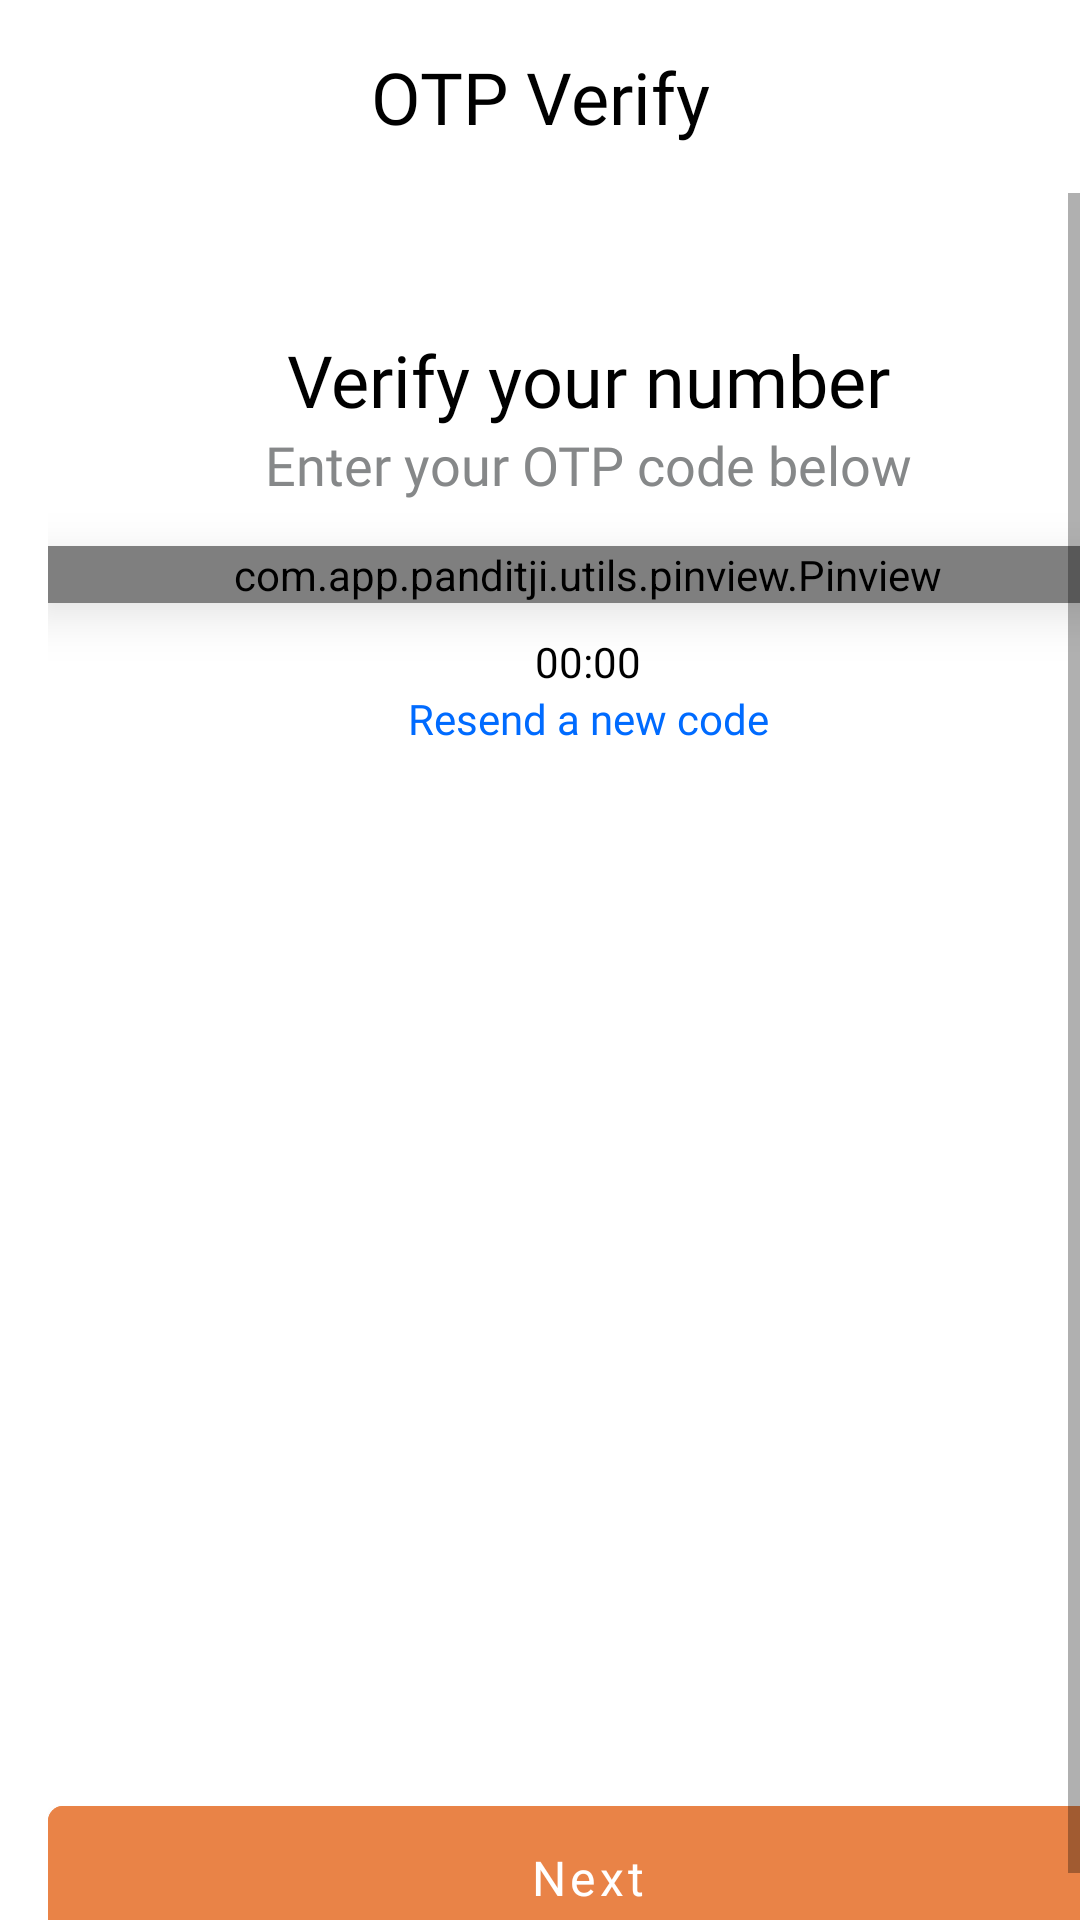

Produce the Android XML layout that renders to this screen, including the resource entries it uses.
<!-- AndroidManifest.xml: application theme Theme.AndroidTemplate -->
<!-- res/layout/fragment_otp.xml -->
<?xml version="1.0" encoding="utf-8"?>
<layout xmlns:android="http://schemas.android.com/apk/res/android"
    xmlns:app="http://schemas.android.com/apk/res-auto">

    <data>

    </data>

    <LinearLayout
        android:layout_width="match_parent"
        android:layout_height="match_parent"
        android:orientation="vertical">

        <LinearLayout
            android:layout_width="match_parent"
            android:layout_height="wrap_content"
            android:layout_margin="@dimen/sixteen_dp"
            android:orientation="horizontal">

            <androidx.appcompat.widget.AppCompatImageView
                android:id="@+id/ivBack"
                android:layout_width="@dimen/_24sdp"
                android:layout_height="@dimen/_24sdp"
                android:src="@drawable/back_arrow"
                android:padding="2dp"
                app:layout_constraintTop_toTopOf="parent"
                app:layout_constraintStart_toStartOf="parent"/>

            <androidx.appcompat.widget.AppCompatTextView
                android:id="@+id/verification"
                android:layout_width="match_parent"
                android:layout_height="wrap_content"
                android:text="@string/otp_verify"
                android:gravity="center"
                android:textColor="@color/black"
                app:layout_constraintEnd_toEndOf="parent"
                app:layout_constraintTop_toTopOf="parent"
                app:layout_constraintStart_toStartOf="parent"
                android:textSize="@dimen/twenty_four_sp"
                android:fontFamily="@font/roboto_semibold"/>


        </LinearLayout>

        <ScrollView
            android:layout_width="match_parent"
            android:layout_height="match_parent"
            android:background="@color/white"
            android:clickable="true"
            android:fillViewport="true"
            android:focusable="true">

            <androidx.constraintlayout.widget.ConstraintLayout
                android:layout_width="match_parent"
                android:layout_height="wrap_content"
                android:layout_margin="@dimen/sixteen_dp">

                <androidx.appcompat.widget.AppCompatTextView
                    android:id="@+id/tvVerification"
                    android:layout_width="match_parent"
                    android:layout_height="wrap_content"
                    android:text="@string/verify_your_number"
                    android:textColor="@color/black"
                    android:layout_marginTop="@dimen/thirty"
                    android:gravity="center"
                    app:layout_constraintEnd_toEndOf="parent"
                    app:layout_constraintTop_toTopOf="parent"
                    app:layout_constraintStart_toStartOf="parent"
                    android:textSize="@dimen/twenty_four_sp"
                    android:fontFamily="@font/roboto_semibold"/>

                <androidx.appcompat.widget.AppCompatTextView
                    android:id="@+id/tvVerificationCode"
                    android:layout_width="match_parent"
                    android:layout_height="wrap_content"
                    android:text="@string/enter_your_otp_code_below"
                    android:textColor="#868889"
                    android:gravity="center"
                    android:layout_marginTop="@dimen/_10sdp"
                    app:layout_constraintTop_toBottomOf="@id/tvVerification"
                    app:layout_constraintEnd_toEndOf="parent"
                    app:layout_constraintStart_toStartOf="parent"
                    android:textSize="@dimen/eighteen_sp"
                    android:fontFamily="@font/roboto_semibold"/>


                <com.app.panditji.utils.pinview.Pinview
                    android:id="@+id/pinview"
                    android:layout_width="match_parent"
                    android:layout_height="wrap_content"
                    app:pinLength="4"
                    app:password="false"
                    app:inputType="number"
                    android:elevation="@dimen/ten"
                    android:textSize="@dimen/sixteen_sp"
                    android:layout_marginTop="@dimen/fifteen"
                    app:layout_constraintEnd_toEndOf="parent"
                    app:layout_constraintStart_toStartOf="parent"
                    app:layout_constraintTop_toBottomOf="@id/tvVerificationCode"
                    app:pinBackground="@drawable/grey_bg_box_red_stroke" />

                <LinearLayout
                    android:id="@+id/llResend"
                    android:layout_width="match_parent"
                    android:layout_height="wrap_content"
                    android:orientation="vertical"
                    android:layout_marginTop="@dimen/ten"
                    android:gravity="center"
                    app:layout_constraintEnd_toEndOf="parent"
                    app:layout_constraintStart_toStartOf="parent"
                    app:layout_constraintTop_toBottomOf="@id/pinview">

                    <androidx.appcompat.widget.AppCompatTextView
                        android:id="@+id/tvTimer"
                        android:layout_width="match_parent"
                        android:layout_height="wrap_content"
                        android:textColor="@color/black"
                        android:text="00:00"
                        android:layout_weight="1"
                        android:gravity="center"
                        app:layout_constraintTop_toBottomOf="@id/tvVerificationCode"
                        app:layout_constraintEnd_toEndOf="parent"
                        app:layout_constraintStart_toStartOf="parent"
                        android:textSize="@dimen/fourteen_sp"
                        android:fontFamily="@font/roboto_regular"/>

                    <androidx.appcompat.widget.AppCompatTextView
                        android:id="@+id/tvResend"
                        android:layout_width="match_parent"
                        android:layout_height="wrap_content"
                        android:textColor="@color/blue"
                        android:linksClickable="true"
                        android:text="@string/resend_a_new_code"
                        android:layout_weight="1"
                        android:gravity="center"
                        app:layout_constraintTop_toBottomOf="@id/tvVerificationCode"
                        app:layout_constraintEnd_toEndOf="parent"
                        app:layout_constraintStart_toStartOf="parent"
                        android:textSize="@dimen/fourteen_sp"
                        android:fontFamily="@font/roboto_regular"/>

                </LinearLayout>

                <androidx.constraintlayout.widget.ConstraintLayout
                    android:layout_width="match_parent"
                    android:layout_height="0dp"
                    app:layout_constraintBottom_toBottomOf="parent"
                    app:layout_constraintEnd_toEndOf="parent"
                    app:layout_constraintStart_toStartOf="parent"
                    app:layout_constraintTop_toBottomOf="@id/llResend">
                    <com.google.android.material.button.MaterialButton
                        android:id="@+id/btnVerify"
                        android:layout_width="match_parent"
                        android:layout_height="60dp"
                        android:text="@string/tv_next"
                        app:cornerRadius="@dimen/five_dp"
                        android:textSize="@dimen/sixteen_sp"
                        android:fontFamily="@font/roboto_regular"
                        android:backgroundTint="@color/app_color_second"
                        android:textColor="@color/white"
                        android:textAllCaps="false"
                        android:layout_marginTop="@dimen/fifteen"
                        app:layout_constraintBottom_toBottomOf="parent"/>

                </androidx.constraintlayout.widget.ConstraintLayout>

            </androidx.constraintlayout.widget.ConstraintLayout>



        </ScrollView>
    </LinearLayout>


</layout>
<!-- resources referenced by this layout -->
<resources>
  <color name="app_color_second">#E98347</color>
  <color name="black">#FF000000</color>
  <color name="blue"> #006BFF</color>
  <color name="white">#FFFFFFFF</color>
  <dimen name="eighteen_sp">18sp</dimen>
  <dimen name="fifteen">15dp</dimen>
  <dimen name="five_dp">5dp</dimen>
  <dimen name="fourteen_sp">14sp</dimen>
  <dimen name="sixteen_dp">16dp</dimen>
  <dimen name="sixteen_sp">16sp</dimen>
  <dimen name="ten">10dp</dimen>
  <dimen name="thirty">30dp</dimen>
  <dimen name="twenty_four_sp">24sp</dimen>
  <!-- drawable back_arrow: png bitmap (drawable, 578 bytes) -->
  <!-- drawable grey_bg_box_red_stroke (drawable) -->
  <?xml version="1.0" encoding="utf-8"?>
  <shape xmlns:android="http://schemas.android.com/apk/res/android">
      <solid android:color="#F3F3F3" />
  
      <corners android:radius="@dimen/ten"/>
  </shape>
  <string name="enter_your_otp_code_below">Enter your OTP code below</string>
  <string name="otp_verify">OTP Verify</string>
  <string name="resend_a_new_code">Resend a new code</string>
  <string name="tv_next">Next</string>
  <string name="verify_your_number">Verify your number</string>
  <style name="Theme.AndroidTemplate" parent="Theme.MaterialComponents.Light.NoActionBar">
          
          <item name="colorPrimary">@color/colorPrimary</item>
          <item name="colorPrimaryVariant">@color/colorPrimary</item>
          <item name="colorOnPrimary">@color/text_input</item>
          
          <item name="colorSecondary">@color/teal_200</item>
          <item name="colorSecondaryVariant">@color/teal_700</item>
          <item name="colorOnSecondary">@color/black</item>
          
          <item name="android:statusBarColor" tools:targetApi="l">?attr/colorPrimaryVariant</item>
          
          <item name="android:forceDarkAllowed" tools:targetApi="q">false</item>
  
          <item name="android:windowIsTranslucent">true</item>
  
  
          // theme
          <item name="android:ambientShadowAlpha">0.01</item>
          <item name="android:shadowColor">@color/black</item>
          <item name="android:spotShadowAlpha">0.15</item>
  
      </style>
  <color name="colorPrimary">#E98347</color>
  <color name="text_input">#4a4a4a</color>
  <color name="teal_200">#FF03DAC5</color>
  <color name="teal_700">#FF018786</color>
</resources>
